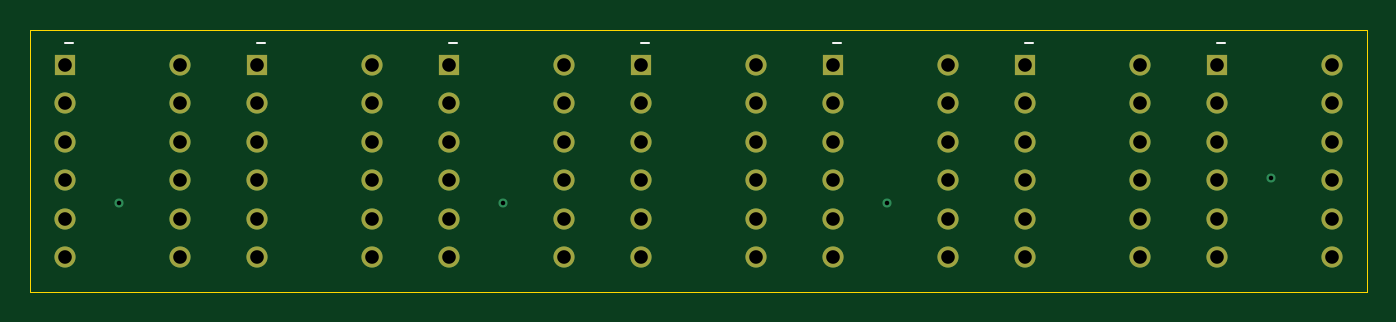
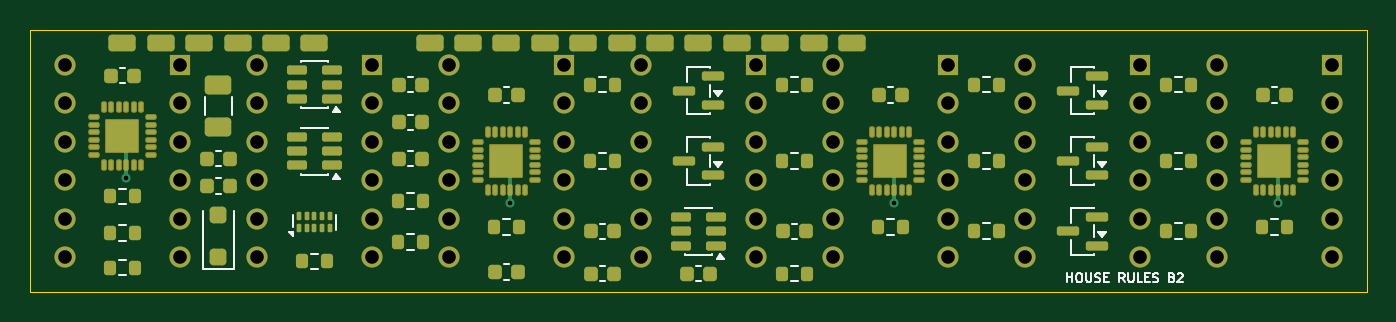
Circuit board: 9 layer files. Board 88.4 x 17.3 mm.
- bottom_copper: B2-4L-UNROUTED-COST-STUDY-DO-NOT-ORDER-B_Cu.gbl (20794 bytes)
- bottom_mask: B2-4L-UNROUTED-COST-STUDY-DO-NOT-ORDER-B_Mask.gbs (11275 bytes)
- bottom_silk: B2-4L-UNROUTED-COST-STUDY-DO-NOT-ORDER-B_Silkscreen.gbo (25613 bytes)
- outline: B2-4L-UNROUTED-COST-STUDY-DO-NOT-ORDER-Edge_Cuts.gm1 (588 bytes)
- top_copper: B2-4L-UNROUTED-COST-STUDY-DO-NOT-ORDER-F_Cu.gtl (5457 bytes)
- top_mask: B2-4L-UNROUTED-COST-STUDY-DO-NOT-ORDER-F_Mask.gts (2679 bytes)
- top_silk: B2-4L-UNROUTED-COST-STUDY-DO-NOT-ORDER-F_Silkscreen.gto (3109 bytes)
- drill: B2-4L-UNROUTED-COST-STUDY-DO-NOT-ORDER-NPTH.drl (264 bytes)
- drill: B2-4L-UNROUTED-COST-STUDY-DO-NOT-ORDER-PTH.drl (1505 bytes)

=== bottom_copper: B2-4L-UNROUTED-COST-STUDY-DO-NOT-ORDER-B_Cu.gbl (20794 bytes, source omitted) ===
=== bottom_mask: B2-4L-UNROUTED-COST-STUDY-DO-NOT-ORDER-B_Mask.gbs (11275 bytes, source omitted) ===
=== bottom_silk: B2-4L-UNROUTED-COST-STUDY-DO-NOT-ORDER-B_Silkscreen.gbo (25613 bytes, source omitted) ===
=== outline: B2-4L-UNROUTED-COST-STUDY-DO-NOT-ORDER-Edge_Cuts.gm1 ===
%TF.GenerationSoftware,KiCad,Pcbnew,10.0.7*%
%TF.CreationDate,2026-10-29T17:04:06+00:00*%
%TF.ProjectId,B2-4L-UNROUTED-COST-STUDY-DO-NOT-ORDER,42322d34-4c2d-4554-9e52-4f555445442d,rev?*%
%TF.SameCoordinates,Original*%
%TF.FileFunction,Profile,NP*%
%FSLAX46Y46*%
G04 Gerber Fmt 4.6, Leading zero omitted, Abs format (unit mm)*
G04 Created by KiCad (PCBNEW 10.0.7) date 2026-10-29 17:04:06*
%MOMM*%
%LPD*%
G01*
G04 APERTURE LIST*
%TA.AperFunction,Profile*%
%ADD10C,0.050000*%
%TD*%
G04 APERTURE END LIST*
D10*
X0Y0D02*
X88400000Y0D01*
X88400000Y-17300000D01*
X0Y-17300000D01*
X0Y0D01*
M02*

=== top_copper: B2-4L-UNROUTED-COST-STUDY-DO-NOT-ORDER-F_Cu.gtl (5457 bytes, source omitted) ===
=== top_mask: B2-4L-UNROUTED-COST-STUDY-DO-NOT-ORDER-F_Mask.gts ===
%TF.GenerationSoftware,KiCad,Pcbnew,10.0.7*%
%TF.CreationDate,2026-10-29T17:04:06+00:00*%
%TF.ProjectId,B2-4L-UNROUTED-COST-STUDY-DO-NOT-ORDER,42322d34-4c2d-4554-9e52-4f555445442d,rev?*%
%TF.SameCoordinates,Original*%
%TF.FileFunction,Soldermask,Top*%
%TF.FilePolarity,Negative*%
%FSLAX46Y46*%
G04 Gerber Fmt 4.6, Leading zero omitted, Abs format (unit mm)*
G04 Created by KiCad (PCBNEW 10.0.7) date 2026-10-29 17:04:06*
%MOMM*%
%LPD*%
G01*
G04 APERTURE LIST*
%ADD10R,1.400000X1.400000*%
%ADD11C,1.400000*%
G04 APERTURE END LIST*
D10*
%TO.C,DS3*%
X27690000Y-2300000D03*
D11*
X27690000Y-4840001D03*
X27690000Y-7380001D03*
X27690000Y-9920000D03*
X27690000Y-12460000D03*
X27690000Y-15000000D03*
X35310000Y-15000000D03*
X35310000Y-12460000D03*
X35310000Y-9920000D03*
X35310000Y-7380001D03*
X35310000Y-4840001D03*
X35310000Y-2300000D03*
%TD*%
D10*
%TO.C,DS6*%
X65790000Y-2300000D03*
D11*
X65790000Y-4840001D03*
X65790000Y-7380001D03*
X65790000Y-9920000D03*
X65790000Y-12460000D03*
X65790000Y-15000000D03*
X73410000Y-15000000D03*
X73410000Y-12460000D03*
X73410000Y-9920000D03*
X73410000Y-7380001D03*
X73410000Y-4840001D03*
X73410000Y-2300000D03*
%TD*%
D10*
%TO.C,DS7*%
X78489999Y-2300000D03*
D11*
X78489999Y-4840001D03*
X78489999Y-7380001D03*
X78489999Y-9920000D03*
X78489999Y-12460000D03*
X78489999Y-15000000D03*
X86109999Y-15000000D03*
X86109999Y-12460000D03*
X86109999Y-9920000D03*
X86109999Y-7380001D03*
X86109999Y-4840001D03*
X86109999Y-2300000D03*
%TD*%
D10*
%TO.C,DS2*%
X14990000Y-2300000D03*
D11*
X14990000Y-4840001D03*
X14990000Y-7380001D03*
X14990000Y-9920000D03*
X14990000Y-12460000D03*
X14990000Y-15000000D03*
X22610000Y-15000000D03*
X22610000Y-12460000D03*
X22610000Y-9920000D03*
X22610000Y-7380001D03*
X22610000Y-4840001D03*
X22610000Y-2300000D03*
%TD*%
D10*
%TO.C,DS5*%
X53090000Y-2300000D03*
D11*
X53090000Y-4840001D03*
X53090000Y-7380001D03*
X53090000Y-9920000D03*
X53090000Y-12460000D03*
X53090000Y-15000000D03*
X60710000Y-15000000D03*
X60710000Y-12460000D03*
X60710000Y-9920000D03*
X60710000Y-7380001D03*
X60710000Y-4840001D03*
X60710000Y-2300000D03*
%TD*%
D10*
%TO.C,DS4*%
X40389999Y-2300000D03*
D11*
X40389999Y-4840001D03*
X40389999Y-7380001D03*
X40389999Y-9920000D03*
X40389999Y-12460000D03*
X40389999Y-15000000D03*
X48009999Y-15000000D03*
X48009999Y-12460000D03*
X48009999Y-9920000D03*
X48009999Y-7380001D03*
X48009999Y-4840001D03*
X48009999Y-2300000D03*
%TD*%
D10*
%TO.C,DS1*%
X2290000Y-2300000D03*
D11*
X2290000Y-4840001D03*
X2290000Y-7380001D03*
X2290000Y-9920000D03*
X2290000Y-12460000D03*
X2290000Y-15000000D03*
X9910000Y-15000000D03*
X9910000Y-12460000D03*
X9910000Y-9920000D03*
X9910000Y-7380001D03*
X9910000Y-4840001D03*
X9910000Y-2300000D03*
%TD*%
M02*

=== top_silk: B2-4L-UNROUTED-COST-STUDY-DO-NOT-ORDER-F_Silkscreen.gto ===
%TF.GenerationSoftware,KiCad,Pcbnew,10.0.7*%
%TF.CreationDate,2026-10-29T17:04:06+00:00*%
%TF.ProjectId,B2-4L-UNROUTED-COST-STUDY-DO-NOT-ORDER,42322d34-4c2d-4554-9e52-4f555445442d,rev?*%
%TF.SameCoordinates,Original*%
%TF.FileFunction,Legend,Top*%
%TF.FilePolarity,Positive*%
%FSLAX46Y46*%
G04 Gerber Fmt 4.6, Leading zero omitted, Abs format (unit mm)*
G04 Created by KiCad (PCBNEW 10.0.7) date 2026-10-29 17:04:06*
%MOMM*%
%LPD*%
G01*
G04 APERTURE LIST*
%ADD10C,0.120000*%
%ADD11R,1.400000X1.400000*%
%ADD12C,1.400000*%
G04 APERTURE END LIST*
%TO.C,DS3*%
D10*
X27690000Y-850000D02*
X28200000Y-850000D01*
%TO.C,DS6*%
X65790000Y-850000D02*
X66300000Y-850000D01*
%TO.C,DS7*%
X78489999Y-850000D02*
X78999999Y-850000D01*
%TO.C,DS2*%
X14990000Y-850000D02*
X15500000Y-850000D01*
%TO.C,DS5*%
X53090000Y-850000D02*
X53600000Y-850000D01*
%TO.C,DS4*%
X40389999Y-850000D02*
X40899999Y-850000D01*
%TO.C,DS1*%
X2290000Y-850000D02*
X2800000Y-850000D01*
%TD*%
%LPC*%
D11*
%TO.C,DS3*%
X27690000Y-2300000D03*
D12*
X27690000Y-4840001D03*
X27690000Y-7380001D03*
X27690000Y-9920000D03*
X27690000Y-12460000D03*
X27690000Y-15000000D03*
X35310000Y-15000000D03*
X35310000Y-12460000D03*
X35310000Y-9920000D03*
X35310000Y-7380001D03*
X35310000Y-4840001D03*
X35310000Y-2300000D03*
%TD*%
D11*
%TO.C,DS6*%
X65790000Y-2300000D03*
D12*
X65790000Y-4840001D03*
X65790000Y-7380001D03*
X65790000Y-9920000D03*
X65790000Y-12460000D03*
X65790000Y-15000000D03*
X73410000Y-15000000D03*
X73410000Y-12460000D03*
X73410000Y-9920000D03*
X73410000Y-7380001D03*
X73410000Y-4840001D03*
X73410000Y-2300000D03*
%TD*%
D11*
%TO.C,DS7*%
X78489999Y-2300000D03*
D12*
X78489999Y-4840001D03*
X78489999Y-7380001D03*
X78489999Y-9920000D03*
X78489999Y-12460000D03*
X78489999Y-15000000D03*
X86109999Y-15000000D03*
X86109999Y-12460000D03*
X86109999Y-9920000D03*
X86109999Y-7380001D03*
X86109999Y-4840001D03*
X86109999Y-2300000D03*
%TD*%
D11*
%TO.C,DS2*%
X14990000Y-2300000D03*
D12*
X14990000Y-4840001D03*
X14990000Y-7380001D03*
X14990000Y-9920000D03*
X14990000Y-12460000D03*
X14990000Y-15000000D03*
X22610000Y-15000000D03*
X22610000Y-12460000D03*
X22610000Y-9920000D03*
X22610000Y-7380001D03*
X22610000Y-4840001D03*
X22610000Y-2300000D03*
%TD*%
D11*
%TO.C,DS5*%
X53090000Y-2300000D03*
D12*
X53090000Y-4840001D03*
X53090000Y-7380001D03*
X53090000Y-9920000D03*
X53090000Y-12460000D03*
X53090000Y-15000000D03*
X60710000Y-15000000D03*
X60710000Y-12460000D03*
X60710000Y-9920000D03*
X60710000Y-7380001D03*
X60710000Y-4840001D03*
X60710000Y-2300000D03*
%TD*%
D11*
%TO.C,DS4*%
X40389999Y-2300000D03*
D12*
X40389999Y-4840001D03*
X40389999Y-7380001D03*
X40389999Y-9920000D03*
X40389999Y-12460000D03*
X40389999Y-15000000D03*
X48009999Y-15000000D03*
X48009999Y-12460000D03*
X48009999Y-9920000D03*
X48009999Y-7380001D03*
X48009999Y-4840001D03*
X48009999Y-2300000D03*
%TD*%
D11*
%TO.C,DS1*%
X2290000Y-2300000D03*
D12*
X2290000Y-4840001D03*
X2290000Y-7380001D03*
X2290000Y-9920000D03*
X2290000Y-12460000D03*
X2290000Y-15000000D03*
X9910000Y-15000000D03*
X9910000Y-12460000D03*
X9910000Y-9920000D03*
X9910000Y-7380001D03*
X9910000Y-4840001D03*
X9910000Y-2300000D03*
%TD*%
%LPD*%
M02*

=== drill: B2-4L-UNROUTED-COST-STUDY-DO-NOT-ORDER-NPTH.drl ===
M48
; DRILL file KiCad 10.0.7 date 2026-10-29T17:04:07
; FORMAT={-:-/ absolute / metric / decimal}
; #@! TF.CreationDate,2026-10-29T17:04:07+00:00
; #@! TF.GenerationSoftware,Kicad,Pcbnew,10.0.7
; #@! TF.FileFunction,NonPlated,1,4,NPTH
FMAT,2
METRIC
%
G90
G05
M30

=== drill: B2-4L-UNROUTED-COST-STUDY-DO-NOT-ORDER-PTH.drl ===
M48
; DRILL file KiCad 10.0.7 date 2026-10-29T17:04:07
; FORMAT={-:-/ absolute / metric / decimal}
; #@! TF.CreationDate,2026-10-29T17:04:07+00:00
; #@! TF.GenerationSoftware,Kicad,Pcbnew,10.0.7
; #@! TF.FileFunction,Plated,1,4,PTH
FMAT,2
METRIC
; #@! TA.AperFunction,Plated,PTH,ViaDrill
T1C0.300
; #@! TA.AperFunction,Plated,PTH,ComponentDrill
T2C0.900
%
G90
G05
T1
X5.85Y-11.4
X31.25Y-11.4
X56.65Y-11.4
X82.05Y-9.75
T2
X2.29Y-2.3
X2.29Y-4.84
X2.29Y-7.38
X2.29Y-9.92
X2.29Y-12.46
X2.29Y-15.0
X9.91Y-2.3
X9.91Y-4.84
X9.91Y-7.38
X9.91Y-9.92
X9.91Y-12.46
X9.91Y-15.0
X14.99Y-2.3
X14.99Y-4.84
X14.99Y-7.38
X14.99Y-9.92
X14.99Y-12.46
X14.99Y-15.0
X22.61Y-2.3
X22.61Y-4.84
X22.61Y-7.38
X22.61Y-9.92
X22.61Y-12.46
X22.61Y-15.0
X27.69Y-2.3
X27.69Y-4.84
X27.69Y-7.38
X27.69Y-9.92
X27.69Y-12.46
X27.69Y-15.0
X35.31Y-2.3
X35.31Y-4.84
X35.31Y-7.38
X35.31Y-9.92
X35.31Y-12.46
X35.31Y-15.0
X40.39Y-2.3
X40.39Y-4.84
X40.39Y-7.38
X40.39Y-9.92
X40.39Y-12.46
X40.39Y-15.0
X48.01Y-2.3
X48.01Y-4.84
X48.01Y-7.38
X48.01Y-9.92
X48.01Y-12.46
X48.01Y-15.0
X53.09Y-2.3
X53.09Y-4.84
X53.09Y-7.38
X53.09Y-9.92
X53.09Y-12.46
X53.09Y-15.0
X60.71Y-2.3
X60.71Y-4.84
X60.71Y-7.38
X60.71Y-9.92
X60.71Y-12.46
X60.71Y-15.0
X65.79Y-2.3
X65.79Y-4.84
X65.79Y-7.38
X65.79Y-9.92
X65.79Y-12.46
X65.79Y-15.0
X73.41Y-2.3
X73.41Y-4.84
X73.41Y-7.38
X73.41Y-9.92
X73.41Y-12.46
X73.41Y-15.0
X78.49Y-2.3
X78.49Y-4.84
X78.49Y-7.38
X78.49Y-9.92
X78.49Y-12.46
X78.49Y-15.0
X86.11Y-2.3
X86.11Y-4.84
X86.11Y-7.38
X86.11Y-9.92
X86.11Y-12.46
X86.11Y-15.0
M30
